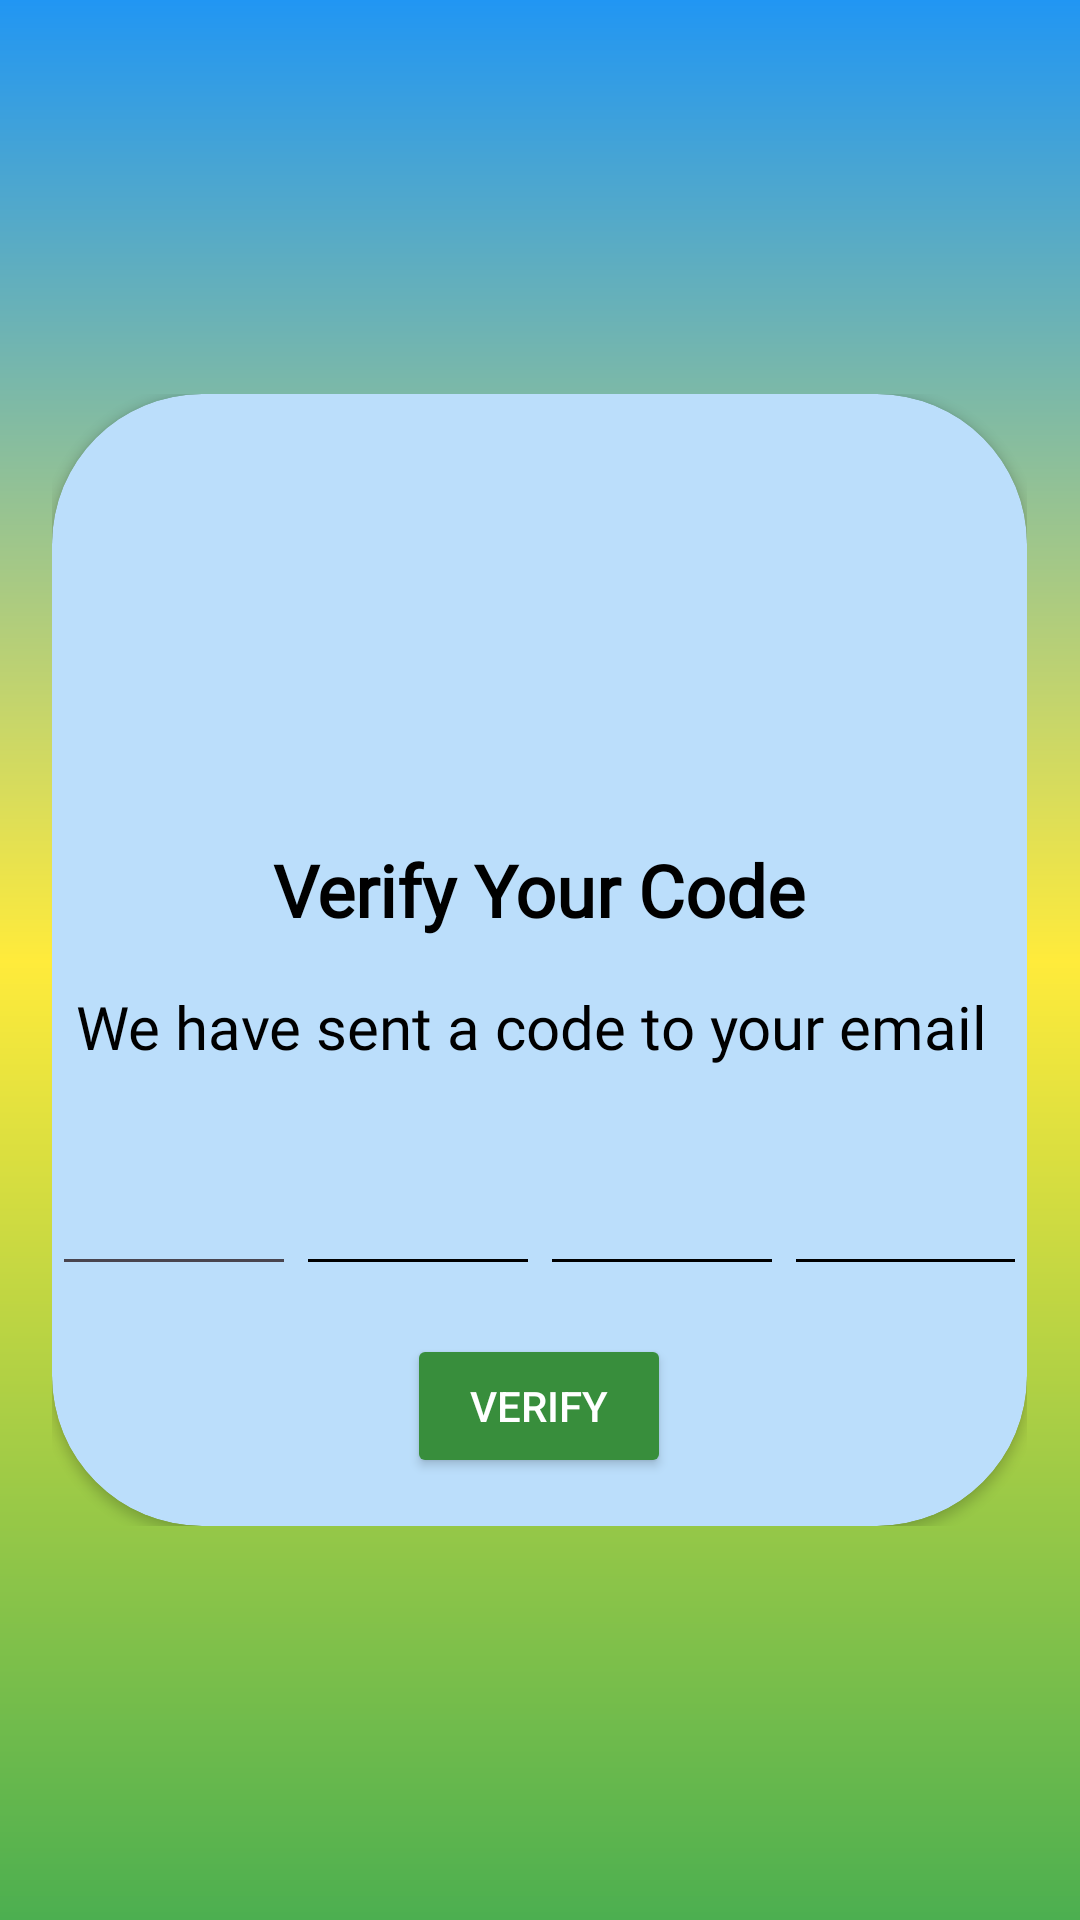

Layout XML and referenced resources for this Android screen:
<!-- AndroidManifest.xml: application theme Theme.Wallet_App_Android -->
<!-- res/layout/fragment_forgot_password_verify_code.xml -->
<?xml version="1.0" encoding="utf-8"?>
<LinearLayout xmlns:android="http://schemas.android.com/apk/res/android"
    xmlns:app="http://schemas.android.com/apk/res-auto"
    xmlns:tools="http://schemas.android.com/tools"
    android:layout_width="match_parent"
    android:layout_height="match_parent"
    android:background="@drawable/background_gradient"
    android:gravity="center"
    android:orientation="vertical"
    tools:context=".ui.fragment.login.ForgotPasswordVerifyCodeFragment">

    <androidx.constraintlayout.widget.ConstraintLayout
        android:layout_width="wrap_content"
        android:layout_height="wrap_content">

        <androidx.cardview.widget.CardView
            android:layout_width="match_parent"
            android:layout_height="wrap_content"
            app:cardBackgroundColor="@color/light_blue_1"
            app:cardCornerRadius="50dp"
            app:layout_constraintBottom_toBottomOf="parent"
            app:layout_constraintEnd_toEndOf="parent"
            app:layout_constraintStart_toStartOf="parent"
            app:layout_constraintTop_toTopOf="parent">

            <LinearLayout
                android:layout_width="match_parent"
                android:layout_height="wrap_content"
                android:gravity="center|top"
                android:orientation="vertical">

                <ImageView
                    android:id="@+id/imageViewVerifyCode"
                    android:layout_width="125dp"
                    android:layout_height="125dp"
                    android:layout_margin="8dp"
                    android:src="@drawable/verify_email" />

                <TextView
                    android:id="@+id/textViewVerifyYourCodeTitle"
                    android:layout_width="wrap_content"
                    android:layout_height="wrap_content"
                    android:layout_margin="8dp"
                    android:fontFamily="@font/roboto_flex"
                    android:text="@string/verify_your_code"
                    android:textColor="@color/black"
                    android:textSize="24sp"
                    android:textStyle="bold" />

                <TextView
                    android:id="@+id/textViewVeriyEmailText"
                    android:layout_width="wrap_content"
                    android:layout_height="wrap_content"
                    android:layout_margin="8dp"
                    android:fontFamily="@font/roboto_flex"
                    android:text="@string/verify_your_code_sent_email"
                    android:textAlignment="center"
                    android:textColor="@color/black"
                    android:textSize="20sp" />

                <LinearLayout
                    android:layout_width="match_parent"
                    android:layout_height="wrap_content"
                    android:orientation="horizontal">

                    <EditText
                        android:id="@+id/editTextVerifyEmail1"
                        android:layout_width="wrap_content"
                        android:layout_height="wrap_content"
                        android:layout_weight="1"
                        android:ems="10"
                        android:fontFamily="@font/roboto_flex"
                        android:inputType="number"
                        android:maxLength="1"
                        android:textColor="@color/black" />

                    <EditText
                        android:id="@+id/editTextVerifyEmail2"
                        android:layout_width="wrap_content"
                        android:layout_height="wrap_content"
                        android:layout_weight="1"
                        android:backgroundTint="@color/black"
                        android:ems="10"
                        android:fontFamily="@font/roboto_flex"
                        android:inputType="number"
                        android:maxLength="1"
                        android:textColor="@color/black" />

                    <EditText
                        android:id="@+id/editTextVerifyEmail3"
                        android:layout_width="wrap_content"
                        android:layout_height="wrap_content"
                        android:layout_weight="1"
                        android:backgroundTint="@color/black"
                        android:ems="10"
                        android:fontFamily="@font/roboto_flex"
                        android:inputType="number"
                        android:maxLength="1"
                        android:textColor="@color/black" />

                    <EditText
                        android:id="@+id/editTextVerifyEmail4"
                        android:layout_width="wrap_content"
                        android:layout_height="wrap_content"
                        android:layout_weight="1"
                        android:backgroundTint="@color/black"
                        android:ems="10"
                        android:fontFamily="@font/roboto_flex"
                        android:inputType="number"
                        android:maxLength="1"
                        android:textColor="@color/black" />
                </LinearLayout>

                <Button
                    android:id="@+id/buttonVerifyCode"
                    android:layout_width="wrap_content"
                    android:layout_height="wrap_content"
                    android:layout_marginTop="16dp"
                    android:layout_marginBottom="16dp"
                    android:backgroundTint="@color/dark_green"
                    android:text="@string/verify"
                    android:textColor="@color/white" />

            </LinearLayout>
        </androidx.cardview.widget.CardView>
    </androidx.constraintlayout.widget.ConstraintLayout>

</LinearLayout>
<!-- resources referenced by this layout -->
<resources>
  <color name="black">#FF000000</color>
  <color name="dark_green">#388e3c</color>
  <color name="light_blue_1">#BBDEFB</color>
  <color name="white">#FFFFFFFF</color>
  <!-- drawable background_gradient (drawable) -->
  <?xml version="1.0" encoding="utf-8"?>
  <shape xmlns:android="http://schemas.android.com/apk/res/android"
      android:shape="rectangle">
      <gradient
          android:angle="90"
          android:startColor="#4CAF50"
          android:centerColor="#FFEB3B"
          android:endColor="#2196F3"
          android:type="linear" />
  
  </shape>
  <string name="verify">Verify</string>
  <string name="verify_your_code">Verify Your Code</string>
  <string name="verify_your_code_sent_email">We have sent a code to your email \n</string>
  <style name="Theme.Wallet_App_Android" parent="Base.Theme.Wallet_App_Android" />
  <style name="Base.Theme.Wallet_App_Android" parent="Theme.Material3.DayNight.NoActionBar">
          
          
      </style>
</resources>
